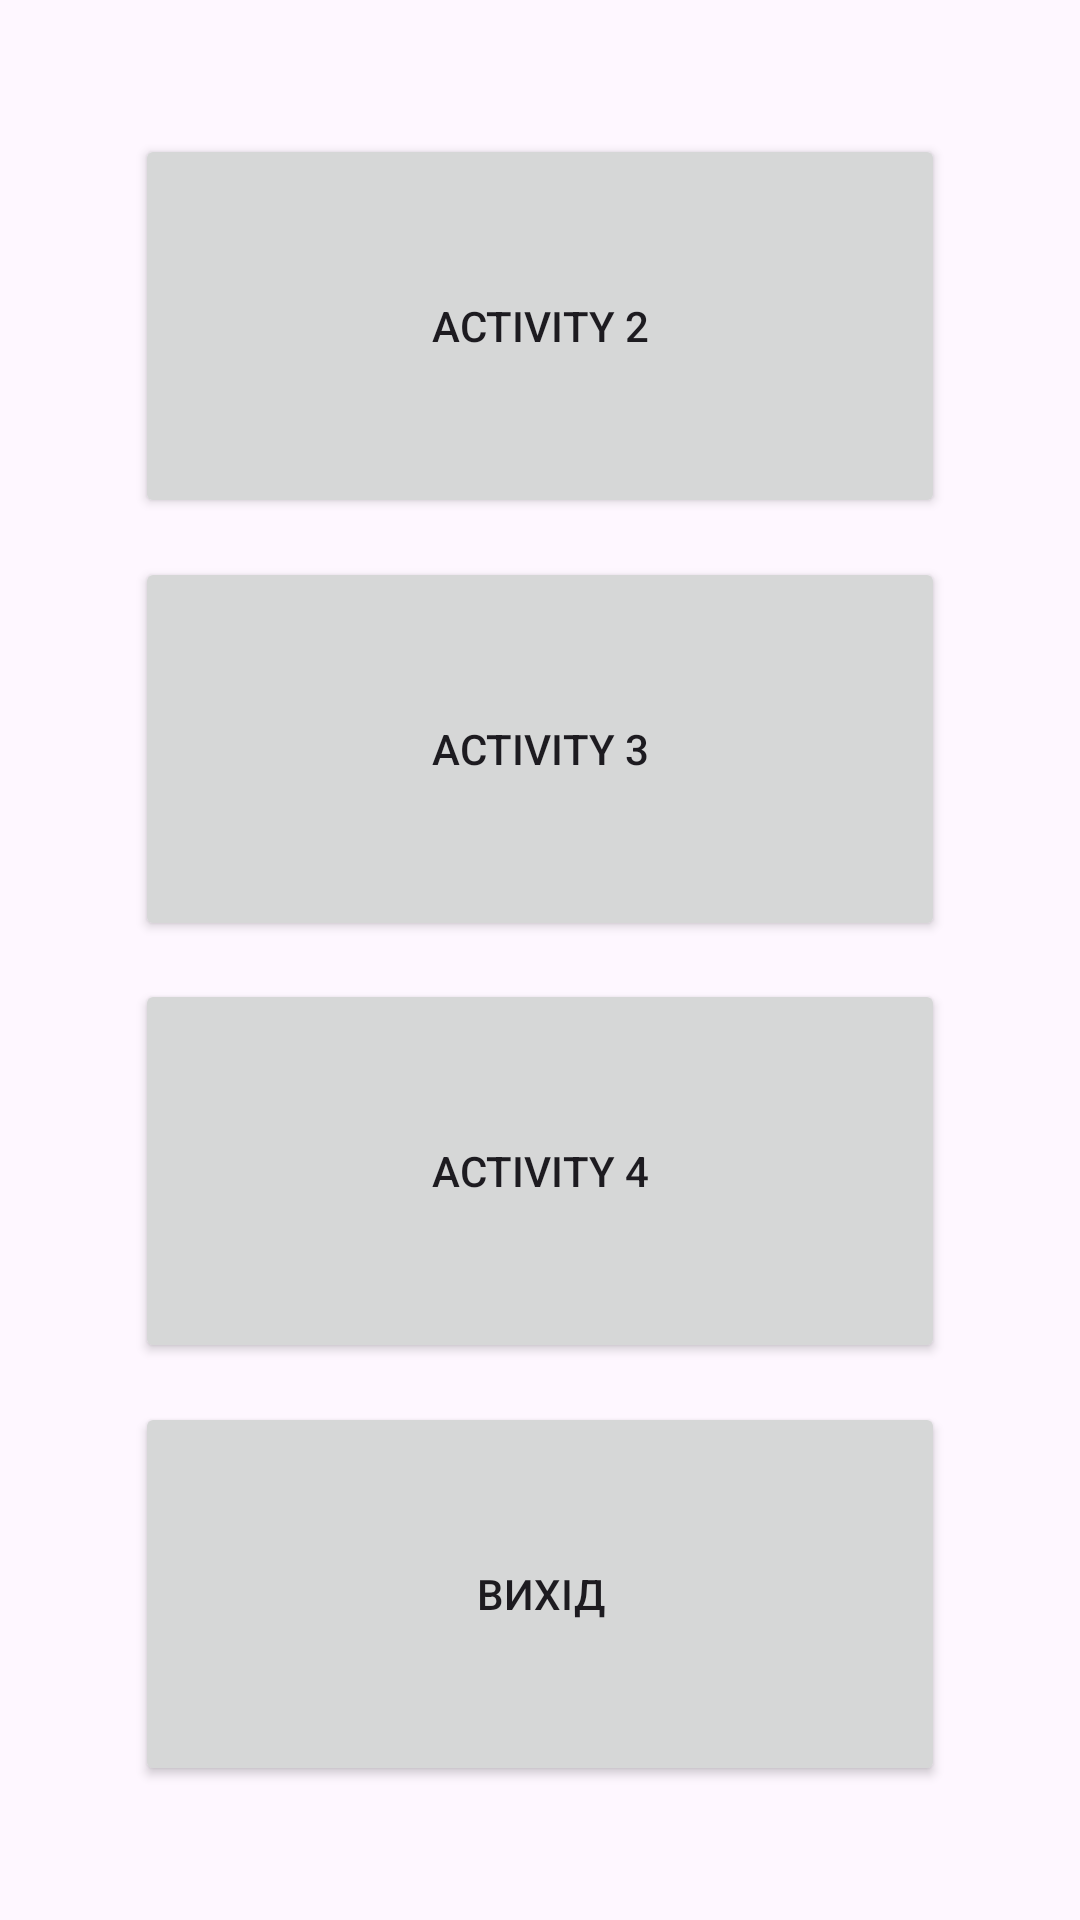

This screen was rendered from an Android layout file. Write that file and the resources it references.
<!-- AndroidManifest.xml: application theme Theme.MPHolublab5 -->
<!-- res/layout/activity_main.xml -->
<?xml version="1.0" encoding="utf-8"?>
<androidx.constraintlayout.widget.ConstraintLayout xmlns:android="http://schemas.android.com/apk/res/android"
    xmlns:app="http://schemas.android.com/apk/res-auto"
    xmlns:tools="http://schemas.android.com/tools"
    android:id="@+id/main"
    android:layout_width="match_parent"
    android:layout_height="match_parent"
    tools:context=".MainActivity">

    <androidx.constraintlayout.widget.Guideline
        android:id="@+id/guideline1"
        android:layout_width="wrap_content"
        android:layout_height="wrap_content"
        android:orientation="horizontal"
        app:layout_constraintGuide_percent="0.07" />

    <androidx.constraintlayout.widget.Guideline
        android:id="@+id/guideline2"
        android:layout_width="wrap_content"
        android:layout_height="wrap_content"
        android:orientation="horizontal"
        app:layout_constraintGuide_percent="0.29" />

    <androidx.constraintlayout.widget.Guideline
        android:id="@+id/guideline3"
        android:layout_width="wrap_content"
        android:layout_height="wrap_content"
        android:orientation="horizontal"
        app:layout_constraintGuide_percent="0.51" />

    <androidx.constraintlayout.widget.Guideline
        android:id="@+id/guideline4"
        android:layout_width="wrap_content"
        android:layout_height="wrap_content"
        android:orientation="horizontal"
        app:layout_constraintGuide_percent="0.73" />

    <Button
        android:id="@+id/button1"
        android:layout_width="0dp"
        android:layout_height="0dp"
        android:insetTop="0dp"
        android:insetBottom="0dp"
        android:onClick="openActivity2"
        android:text="Activity 2"
        app:layout_constraintEnd_toEndOf="parent"
        app:layout_constraintHeight_percent="0.2"
        app:layout_constraintStart_toStartOf="parent"
        app:layout_constraintTop_toTopOf="@id/guideline1"
        app:layout_constraintWidth_percent="0.75" />

    <Button
        android:id="@+id/button2"
        android:layout_width="0dp"
        android:layout_height="0dp"
        android:insetTop="0dp"
        android:insetBottom="0dp"
        android:onClick="openActivity3"
        android:text="Activity 3"
        app:layout_constraintEnd_toEndOf="parent"
        app:layout_constraintHeight_percent="0.2"
        app:layout_constraintStart_toStartOf="parent"
        app:layout_constraintTop_toTopOf="@id/guideline2"
        app:layout_constraintWidth_percent="0.75" />

    <Button
        android:id="@+id/button3"
        android:layout_width="0dp"
        android:layout_height="0dp"
        android:insetTop="0dp"
        android:insetBottom="0dp"
        android:onClick="openActivity4"
        android:text="Activity 4"
        app:layout_constraintEnd_toEndOf="parent"
        app:layout_constraintHeight_percent="0.2"
        app:layout_constraintStart_toStartOf="parent"
        app:layout_constraintTop_toTopOf="@id/guideline3"
        app:layout_constraintWidth_percent="0.75" />

    <Button
        android:id="@+id/button4"
        android:layout_width="0dp"
        android:layout_height="0dp"
        android:insetTop="0dp"
        android:insetBottom="0dp"
        android:onClick="exitApp"
        android:text="Вихід"
        app:layout_constraintEnd_toEndOf="parent"
        app:layout_constraintHeight_percent="0.2"
        app:layout_constraintStart_toStartOf="parent"
        app:layout_constraintTop_toTopOf="@id/guideline4"
        app:layout_constraintWidth_percent="0.75" />

</androidx.constraintlayout.widget.ConstraintLayout>
<!-- resources referenced by this layout -->
<resources>
  <style name="Theme.MPHolublab5" parent="Base.Theme.MPHolublab5" />
  <style name="Base.Theme.MPHolublab5" parent="Theme.Material3.DayNight.NoActionBar">
          
          
      </style>
</resources>
